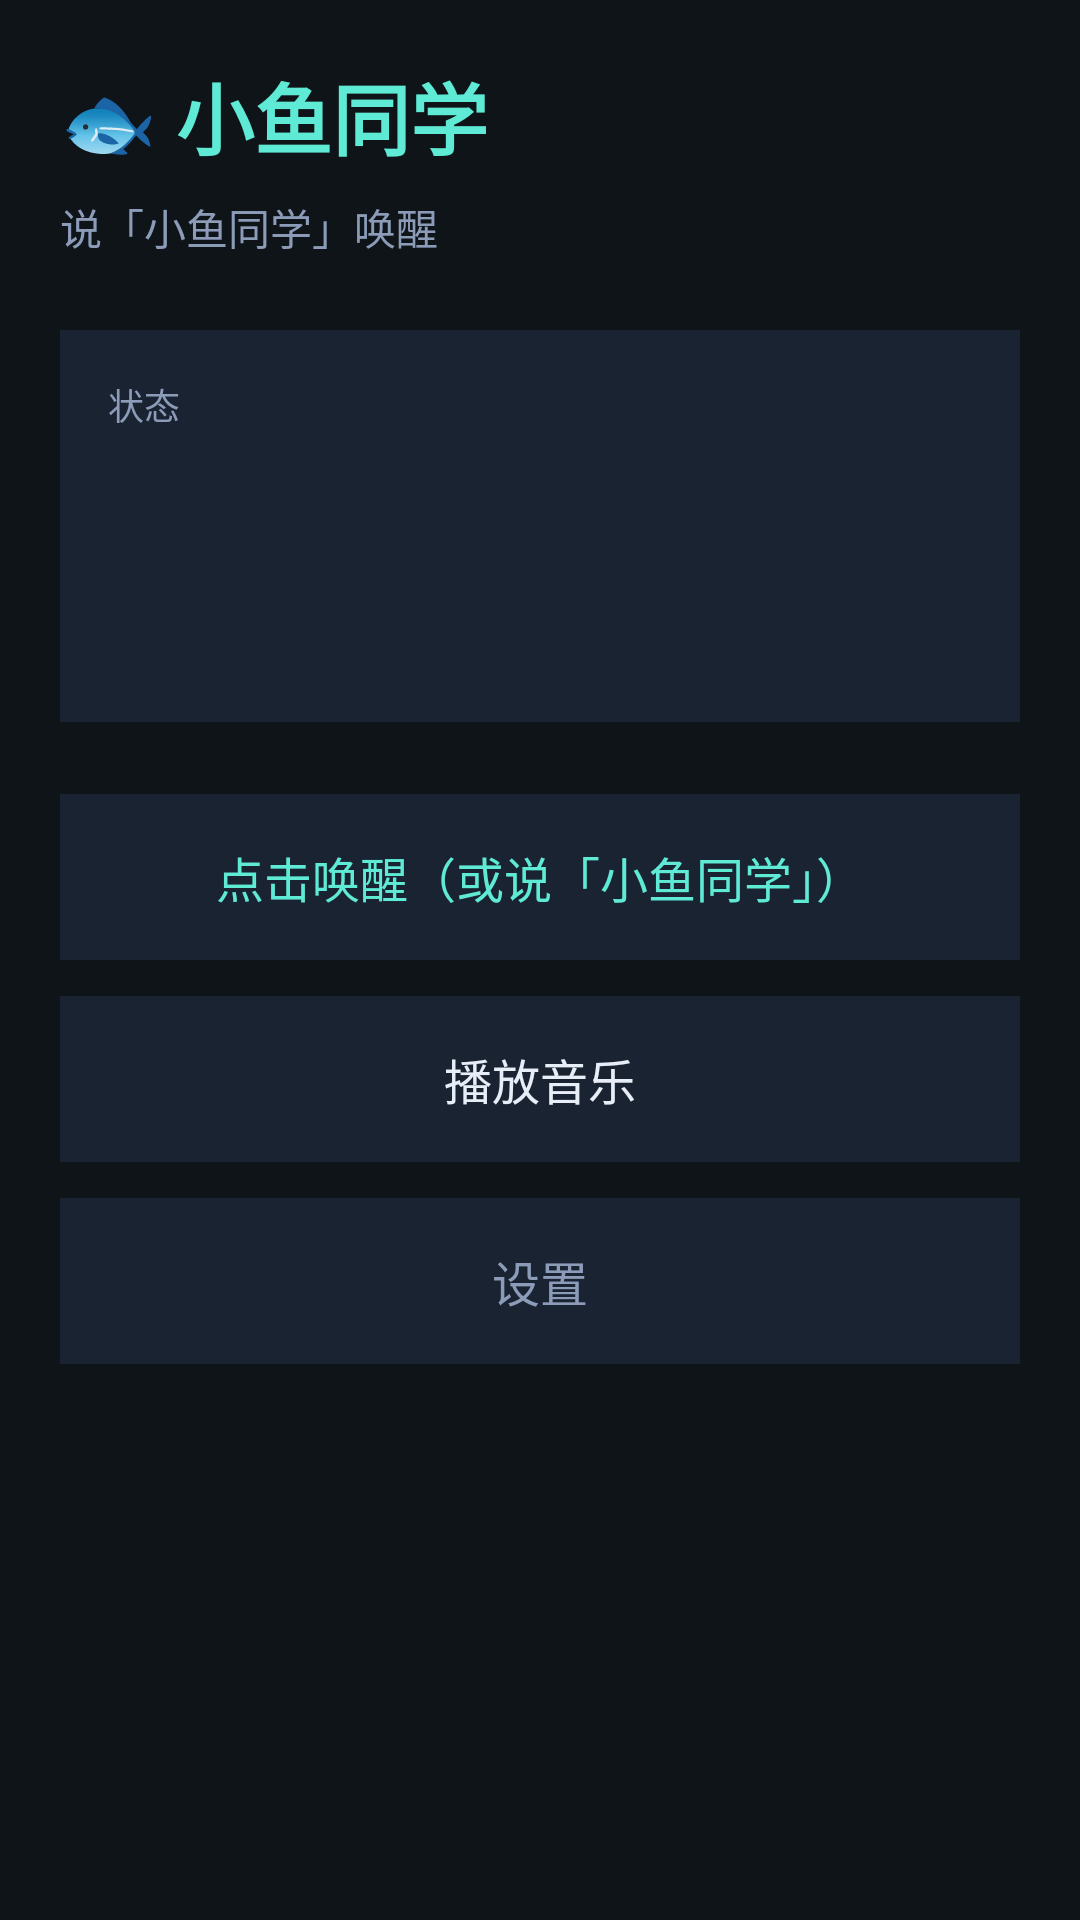

Here is an Android app screen rendered from its layout file. Give the layout XML and the strings, colors and styles it references.
<!-- AndroidManifest.xml: application theme Theme.Xiaoyu -->
<!-- res/layout/activity_voice_home.xml -->
<?xml version="1.0" encoding="utf-8"?>
<ScrollView xmlns:android="http://schemas.android.com/apk/res/android"
    android:layout_width="match_parent"
    android:layout_height="match_parent"
    android:background="@color/xiaoyu_bg">

    <LinearLayout
        android:layout_width="match_parent"
        android:layout_height="wrap_content"
        android:orientation="vertical"
        android:padding="20dp">

        <TextView
            android:layout_width="wrap_content"
            android:layout_height="wrap_content"
            android:text="@string/voice_home_title"
            android:textColor="@color/xiaoyu_primary"
            android:textSize="26sp"
            android:textStyle="bold" />

        <TextView
            android:id="@+id/statusSubtitle"
            android:layout_width="match_parent"
            android:layout_height="wrap_content"
            android:layout_marginTop="8dp"
            android:text="@string/wake_hint"
            android:textColor="@color/xiaoyu_muted"
            android:textSize="14sp" />

        <LinearLayout
            android:layout_width="match_parent"
            android:layout_height="wrap_content"
            android:layout_marginTop="24dp"
            android:background="@color/xiaoyu_surface"
            android:orientation="vertical"
            android:padding="16dp">

            <TextView
                android:layout_width="wrap_content"
                android:layout_height="wrap_content"
                android:text="状态"
                android:textColor="@color/xiaoyu_muted"
                android:textSize="12sp" />

            <TextView
                android:id="@+id/bindStatus"
                android:layout_width="match_parent"
                android:layout_height="wrap_content"
                android:layout_marginTop="8dp"
                android:textColor="@color/xiaoyu_text"
                android:textSize="15sp" />

            <TextView
                android:id="@+id/voiceStatus"
                android:layout_width="match_parent"
                android:layout_height="wrap_content"
                android:layout_marginTop="6dp"
                android:textColor="@color/xiaoyu_text"
                android:textSize="15sp" />

            <TextView
                android:id="@+id/sessionStatus"
                android:layout_width="match_parent"
                android:layout_height="wrap_content"
                android:layout_marginTop="6dp"
                android:textColor="@color/xiaoyu_text"
                android:textSize="15sp" />

            <TextView
                android:id="@+id/nowPlayingStatus"
                android:layout_width="match_parent"
                android:layout_height="wrap_content"
                android:layout_marginTop="6dp"
                android:textColor="@color/xiaoyu_primary"
                android:textSize="15sp"
                android:visibility="gone" />
        </LinearLayout>

        <TextView
            android:id="@+id/btnWake"
            android:layout_width="match_parent"
            android:layout_height="wrap_content"
            android:layout_marginTop="24dp"
            android:background="@color/xiaoyu_surface"
            android:gravity="center"
            android:padding="16dp"
            android:text="@string/voice_home_wake"
            android:textColor="@color/xiaoyu_primary"
            android:textSize="16sp" />

        <TextView
            android:id="@+id/btnPlay"
            android:layout_width="match_parent"
            android:layout_height="wrap_content"
            android:layout_marginTop="12dp"
            android:background="@color/xiaoyu_surface"
            android:gravity="center"
            android:padding="16dp"
            android:text="@string/voice_home_play"
            android:textColor="@color/xiaoyu_text"
            android:textSize="16sp" />

        <TextView
            android:id="@+id/btnSettings"
            android:layout_width="match_parent"
            android:layout_height="wrap_content"
            android:layout_marginTop="12dp"
            android:background="@color/xiaoyu_surface"
            android:gravity="center"
            android:padding="16dp"
            android:text="@string/settings"
            android:textColor="@color/xiaoyu_muted"
            android:textSize="16sp" />
    </LinearLayout>
</ScrollView>
<!-- resources referenced by this layout -->
<resources>
  <color name="xiaoyu_bg">#0f1419</color>
  <color name="xiaoyu_muted">#8b9bb8</color>
  <color name="xiaoyu_primary">#5eead4</color>
  <color name="xiaoyu_surface">#1a2332</color>
  <color name="xiaoyu_text">#e8eef7</color>
  <string name="settings">设置</string>
  <string name="voice_home_play">播放音乐</string>
  <string name="voice_home_title">🐟 小鱼同学</string>
  <string name="voice_home_wake">点击唤醒（或说「小鱼同学」）</string>
  <string name="wake_hint">说「小鱼同学」唤醒</string>
  <style name="Theme.Xiaoyu" parent="Theme.Material3.Dark.NoActionBar">
          <item name="colorPrimary">@color/xiaoyu_primary</item>
          <item name="android:statusBarColor">@color/xiaoyu_bg</item>
          <item name="android:navigationBarColor">@color/xiaoyu_bg</item>
          <item name="android:windowBackground">@color/xiaoyu_bg</item>
      </style>
</resources>
